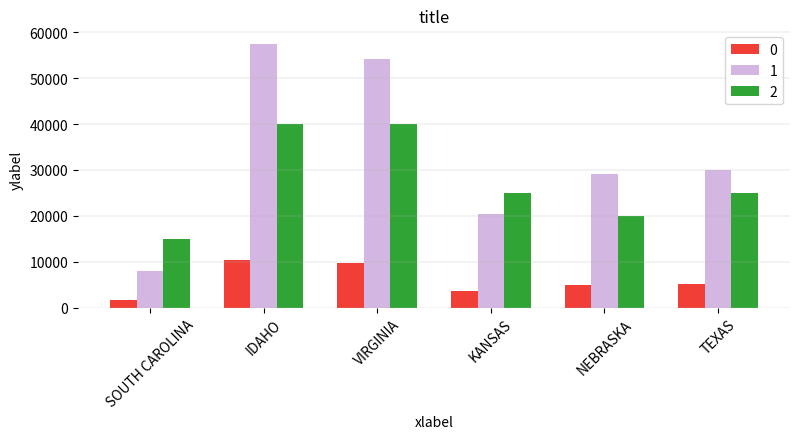

Write Python code to recreate this figure.
''' matplotlib bar chart with intercative annotation. '''

import random
import matplotlib.pyplot as plt
import numpy as np

# data
tabs = [{'SOUTH CAROLINA': 1662, 'IDAHO': 10343, 'VIRGINIA': 9689, 'KANSAS': 3634, 'NEBRASKA': 5024, 'TEXAS': 5134},
        {'SOUTH CAROLINA': 8015, 'IDAHO': 57541, 'VIRGINIA': 54272, 'KANSAS': 20370, 'NEBRASKA': 29011, 'TEXAS': 29910},
        {'SOUTH CAROLINA': 15000, 'IDAHO': 40000, 'VIRGINIA': 40000, 'KANSAS': 25000, 'NEBRASKA': 20000, 'TEXAS': 25000}]

# random.seed(112)

vals = len(tabs)
xticks = np.arange(len(tabs[0]))
xlabels = list(tabs[0].keys())

fig, ax = plt.subplots(figsize=(9, 5))

# plot data
plots = []
colors = []
for i, tab in enumerate(tabs):
    color = list(random.random() for i in range(3))
    colors.append(color)
    plots.append(
        ax.bar(
            xticks - 0.7 / 2. + i / float(vals) * 0.7,
            list(tab.values()),
            width=0.7 / float(vals),
            align='edge',
            color=color,
            label=i
            )
        )

# annotation template
annots = []
for i, tab in enumerate(tabs):
    annot = ax.annotate(
        "",
        xy=(0, 0),
        xytext=(15, 20),
        textcoords="offset points",
        arrowprops=dict(arrowstyle='->')
    )

    annot.set_visible(False)
    annots.append(annot)

# update annotation with bar data
def update_annot(i, bar):
    x = bar.get_x() + bar.get_width() / 2.
    y = bar.get_y() + bar.get_height()
    annot.xy = (x, y)
    text = f'{i}: {y}'
    annot.set_text(text)
    annot.set_bbox(
        dict(
            boxstyle='round',
            lw=0,
            color=colors[i],
            alpha=0.8
            )
        )

# activate annotation on hover
def hover(event):
    # vis = annot.get_visible()
    if event.inaxes:
        for i, plot in enumerate(plots):
            for bar in plot:
                cont, _ = bar.contains(event)
                if cont:
                    # col = [plot[j] for plot in plots]
                    # col = list(zip(*plots))[j]
                    update_annot(i, bar)
                    annot.set_visible(True)
                    fig.canvas.draw_idle()
                    return
                else:
                    annot.set_visible(False)
                    fig.canvas.draw_idle()

ax.set(title='title', xlabel='xlabel', ylabel='ylabel')
ax.set_xticks(xticks)
ax.set_xticklabels(xlabels, rotation=45)
ax.legend()
ax.grid(axis='y', linewidth=0.2)
ax.set_frame_on(False)
fig.tight_layout(rect=(0, 0, 0.9, 0.9))

fig.canvas.mpl_connect("motion_notify_event", hover)
plt.show()
